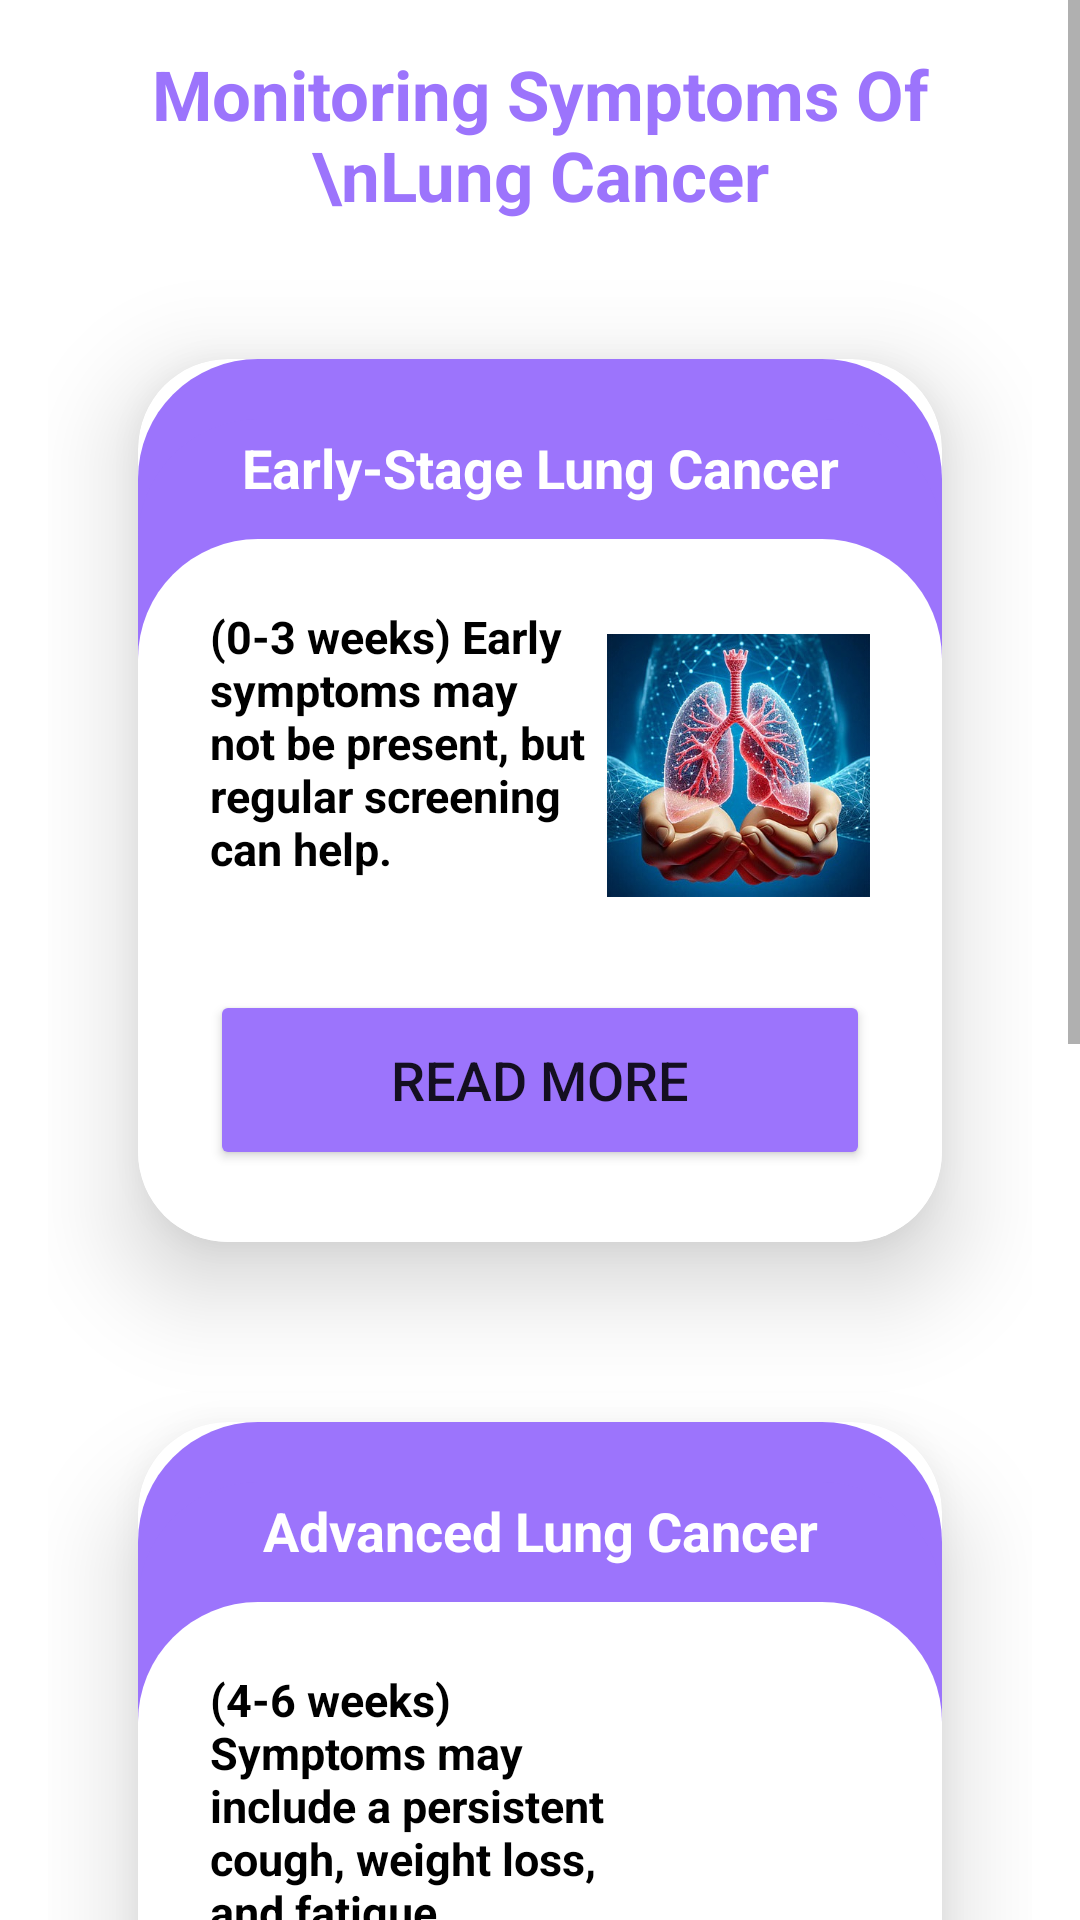

Android layout source for this screen:
<!-- AndroidManifest.xml: application theme Theme.LifeBeat -->
<!-- res/layout/fragment_tips.xml -->
<ScrollView xmlns:android="http://schemas.android.com/apk/res/android"
    xmlns:tools="http://schemas.android.com/tools"
    android:layout_width="match_parent"
    android:layout_height="match_parent"
    xmlns:app="http://schemas.android.com/apk/res-auto"
    android:background="@android:color/white"
    android:layout_marginBottom="30dp">

    <LinearLayout
        android:layout_width="match_parent"
        android:layout_height="wrap_content"
        android:orientation="vertical"
        android:padding="16dp">

        <TextView
            android:layout_width="match_parent"
            android:layout_height="wrap_content"
            android:textSize="23sp"
            android:textAlignment="center"
            android:textStyle="bold"
            android:textColor="@color/lavender"
            android:text="Monitoring Symptoms Of \nLung Cancer"
            android:layout_marginBottom="16dp" />

        
        <androidx.cardview.widget.CardView
            android:layout_width="match_parent"
            android:layout_height="wrap_content"
            android:layout_margin="30dp"
            app:cardCornerRadius="30dp"
            app:cardElevation="20dp">

            <LinearLayout
                android:layout_width="match_parent"
                android:layout_height="wrap_content"
                android:orientation="vertical"
                android:layout_gravity="center_horizontal"
                android:padding="24dp"
                android:background="@drawable/tips_bg">

                <TextView
                    android:layout_width="match_parent"
                    android:layout_height="wrap_content"
                    android:layout_marginBottom="12dp"
                    android:text="Early-Stage Lung Cancer"
                    android:textAlignment="center"
                    android:textColor="@color/white"
                    android:textSize="18sp"
                    android:textStyle="bold" />

                <LinearLayout
                    android:layout_width="match_parent"
                    android:layout_height="wrap_content"
                    android:orientation="horizontal">

                    <TextView
                        android:layout_width="215dp"
                        android:layout_height="match_parent"
                        android:layout_marginTop="22dp"
                        android:layout_weight="0.5"
                        android:text="(0-3 weeks) Early symptoms may not be present, but regular screening can help."
                        android:textColor="@color/black"
                        android:textSize="15sp"
                        android:textStyle="bold" />

                    <ImageView
                        android:id="@+id/imageViewStage1"
                        android:layout_width="match_parent"
                        android:layout_weight="0.8"
                        android:layout_height="match_parent"
                        android:layout_marginTop="15dp"
                        android:src="@drawable/xray_first" />
                </LinearLayout>

                <Button
                    android:layout_width="match_parent"
                    android:layout_height="60dp"
                    android:text="Read More"
                    android:id="@+id/buttonStage1"
                    android:textSize="18sp"
                    android:layout_marginTop="15dp"
                    android:backgroundTint="@color/lavender"
                    app:cornerRadius="20dp"/>
            </LinearLayout>
        </androidx.cardview.widget.CardView>

        
        <androidx.cardview.widget.CardView
            android:layout_width="match_parent"
            android:layout_height="wrap_content"
            android:layout_margin="30dp"
            app:cardCornerRadius="30dp"
            app:cardElevation="20dp">

            <LinearLayout
                android:layout_width="match_parent"
                android:layout_height="wrap_content"
                android:orientation="vertical"
                android:layout_gravity="center_horizontal"
                android:padding="24dp"
                android:background="@drawable/tips_bg">

                <TextView
                    android:layout_width="match_parent"
                    android:layout_height="wrap_content"
                    android:layout_marginBottom="12dp"
                    android:text="Advanced Lung Cancer"
                    android:textAlignment="center"
                    android:textColor="@color/white"
                    android:textSize="18sp"
                    android:textStyle="bold" />

                <LinearLayout
                    android:layout_width="match_parent"
                    android:layout_height="wrap_content"
                    android:orientation="horizontal">

                    <TextView
                        android:layout_width="215dp"
                        android:layout_height="match_parent"
                        android:layout_marginTop="22dp"
                        android:layout_weight="0.5"
                        android:text="(4-6 weeks) Symptoms may include a persistent cough, weight loss, and fatigue."
                        android:textColor="@color/black"
                        android:textSize="15sp"
                        android:textStyle="bold" />

                    <ImageView
                        android:id="@+id/imageViewStage2"
                        android:layout_width="match_parent"
                        android:layout_weight="0.8"
                        android:layout_height="match_parent"
                        android:layout_marginTop="15dp"
                        android:src="@drawable/xray_second" />
                </LinearLayout>

                <Button
                    android:layout_width="match_parent"
                    android:layout_height="60dp"
                    android:text="Read More"
                    android:id="@+id/buttonStage2"
                    android:textSize="18sp"
                    android:layout_marginTop="15dp"
                    android:backgroundTint="@color/lavender"
                    app:cornerRadius="20dp"/>
            </LinearLayout>
        </androidx.cardview.widget.CardView>

        
        <androidx.cardview.widget.CardView
            android:layout_width="match_parent"
            android:layout_height="wrap_content"
            android:layout_margin="30dp"
            app:cardCornerRadius="30dp"
            app:cardElevation="20dp">

            <LinearLayout
                android:layout_width="match_parent"
                android:layout_height="wrap_content"
                android:orientation="vertical"
                android:layout_gravity="center_horizontal"
                android:padding="24dp"
                android:background="@drawable/tips_bg">

                <TextView
                    android:layout_width="match_parent"
                    android:layout_height="wrap_content"
                    android:layout_marginBottom="12dp"
                    android:text="Advanced Lung Cancer"
                    android:textAlignment="center"
                    android:textColor="@color/white"
                    android:textSize="18sp"
                    android:textStyle="bold" />

                <LinearLayout
                    android:layout_width="match_parent"
                    android:layout_height="wrap_content"
                    android:orientation="horizontal">

                    <TextView
                        android:layout_width="215dp"
                        android:layout_height="match_parent"
                        android:layout_marginTop="22dp"
                        android:layout_weight="0.5"
                        android:text="(7-9 weeks) Symptoms may include severe coughing, chest pain, and difficulty breathing."
                        android:textColor="@color/black"
                        android:textSize="15sp"
                        android:textStyle="bold" />

                    <ImageView
                        android:id="@+id/imageViewStage3"
                        android:layout_width="match_parent"
                        android:layout_weight="0.8"
                        android:layout_height="150dp"
                        android:layout_marginTop="15dp"
                        android:src="@drawable/xray_third" />
                </LinearLayout>

                <Button
                    android:layout_width="match_parent"
                    android:layout_height="60dp"
                    android:text="Read More"
                    android:id="@+id/buttonStage3"
                    android:textSize="18sp"
                    android:layout_marginTop="15dp"
                    android:backgroundTint="@color/lavender"
                    app:cornerRadius="20dp"/>
            </LinearLayout>
        </androidx.cardview.widget.CardView>

    </LinearLayout>
</ScrollView>
<!-- resources referenced by this layout -->
<resources>
  <color name="black">#FF000000</color>
  <color name="lavender">#9c74fc</color>
  <color name="white">#FFFFFFFF</color>
  <!-- drawable tips_bg (drawable) -->
  <?xml version="1.0" encoding="utf-8"?>
  <layer-list xmlns:android="http://schemas.android.com/apk/res/android">
      <item android:top="0dp">
          <shape android:shape="rectangle">
              <solid android:color="@color/lavender"/> 
              <corners android:radius="40dp"/> 
          </shape>
      </item>
      
      <item android:top="20dp" android:bottom="20dp">
          <shape android:shape="rectangle">
              <solid android:color="@color/lavender"/> 
              <corners android:radius="40dp"/> 
          </shape>
      </item>
      
      <item android:top="60dp" android:bottom="20dp"> 
          <shape android:shape="rectangle">
              <solid android:color="@color/white"/> 
              <corners android:radius="40dp"/> 
          </shape>
      </item>
      
      <item android:top="100dp"> 
          <shape android:shape="rectangle">
              <solid android:color="@color/white"/> 
              <corners
                  android:topLeftRadius="40dp"
                  android:topRightRadius="40dp"/> 
          </shape>
      </item>
  </layer-list>
  <!-- drawable xray_first: jpg bitmap (drawable-xxhdpi, 58655 bytes) -->
  <!-- drawable xray_third: jpg bitmap (drawable-xxhdpi, 94851 bytes) -->
  <style name="Theme.LifeBeat" parent="Theme.MaterialComponents.DayNight.NoActionBar">
          
          <item name="windowNoTitle">true</item> 
          <item name="windowActionBar">false</item> 
  
          
          <item name="colorPrimary">@color/purple_500</item>
          <item name="colorPrimaryVariant">@color/darkPurple</item>
          <item name="colorOnPrimary">@color/white</item>
          <item name="colorSecondary">@color/teal_200</item>
          <item name="colorSecondaryVariant">@color/teal_700</item>
          <item name="colorOnSecondary">@color/black</item>
  
          
          <item name="android:statusBarColor">?attr/colorPrimaryVariant</item>
      </style>
  <color name="purple_500">#FF6200EE</color>
  <color name="darkPurple">#6735a4</color>
  <color name="teal_200">#FF03DAC5</color>
  <color name="teal_700">#FF018786</color>
</resources>
